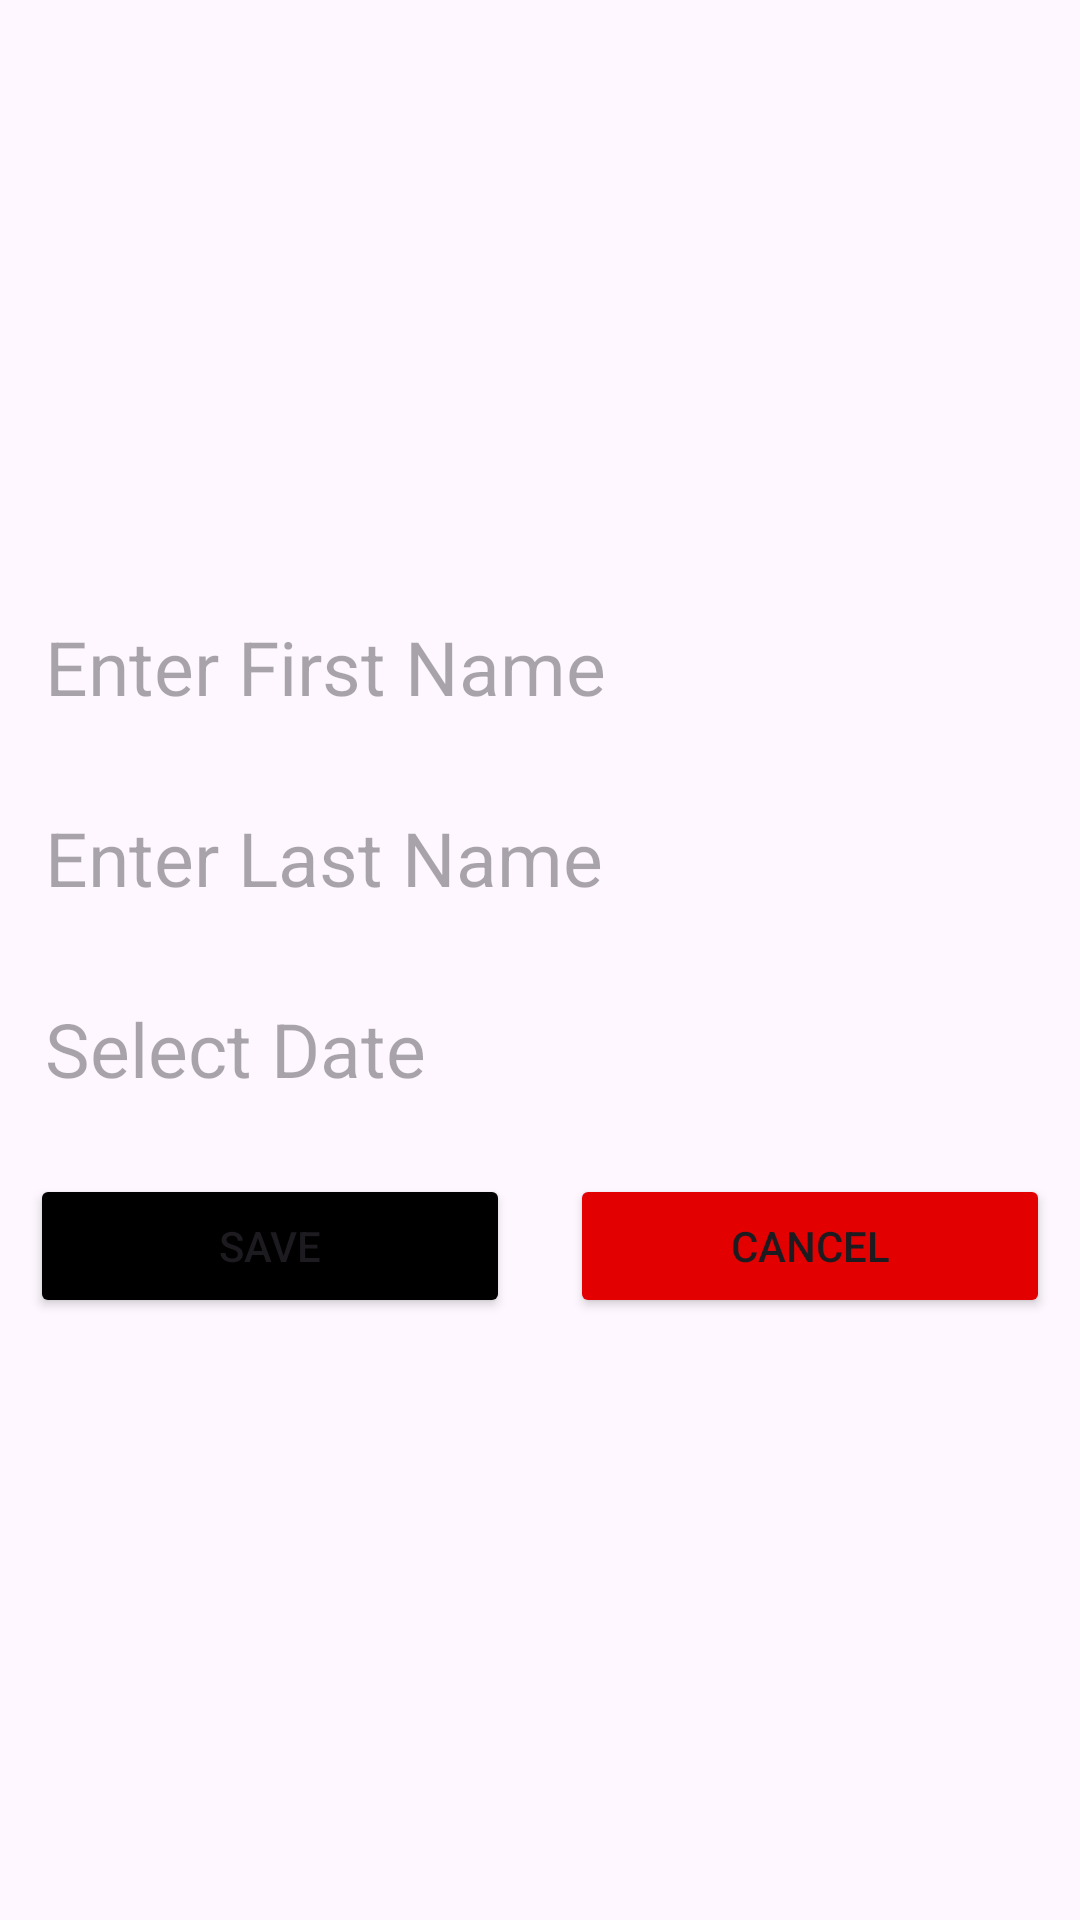

Android layout source for this screen:
<!-- AndroidManifest.xml: application theme Theme.TestingAppKotlin -->
<!-- res/layout/dialog_box.xml -->
<?xml version="1.0" encoding="utf-8"?>
<LinearLayout xmlns:android="http://schemas.android.com/apk/res/android"
    android:layout_width="match_parent"
    android:layout_height="wrap_content"
    android:gravity="center"
    android:layout_margin="20dp"
    android:orientation="vertical">

    <EditText
        android:id="@+id/customDialogName"
        android:layout_width="match_parent"
        android:layout_height="wrap_content"
        android:inputType="text"
        android:layout_marginVertical="5dp"
        android:layout_marginHorizontal="5dp"
        android:padding="10dp"
        android:background="@drawable/spinner_background"
        android:hint="Enter First Name"
        android:textSize="25sp"/>
    <EditText
        android:id="@+id/customDialogLastName"
        android:layout_width="match_parent"
        android:layout_height="wrap_content"
        android:inputType="text"
        android:layout_marginVertical="5dp"
        android:layout_marginHorizontal="5dp"
        android:padding="10dp"
        android:background="@drawable/spinner_background"
        android:hint="Enter Last Name"
        android:textSize="25sp"/>
    <TextView
        android:id="@+id/customDialogDate"
        android:layout_width="match_parent"
        android:layout_height="wrap_content"
        android:layout_marginVertical="5dp"
        android:layout_marginHorizontal="5dp"
        android:padding="10dp"
        android:drawableEnd="@drawable/baseline_calendar_month_24"
        android:background="@drawable/spinner_background"
        android:hint="Select Date"
        android:textSize="25sp"/>

    <LinearLayout
        android:layout_width="match_parent"
        android:layout_height="wrap_content"
        android:weightSum="2"
        android:layout_marginVertical="10dp"
        android:orientation="horizontal">
        <Button
            android:id="@+id/customDialogBtnSave"
            android:layout_width="0dp"
            android:layout_height="match_parent"
            android:layout_weight="1"
            android:backgroundTint="@color/black"
            android:layout_marginHorizontal="10dp"
            android:text="Save"/>
        <Button
            android:id="@+id/customDialogBtnCancel"
            android:layout_width="0dp"
            android:layout_height="match_parent"
            android:layout_weight="1"
            android:backgroundTint="@color/red"
            android:layout_marginHorizontal="10dp"
            android:text="Cancel"/>
    </LinearLayout>

</LinearLayout>
<!-- resources referenced by this layout -->
<resources>
  <color name="black">#FF000000</color>
  <color name="red">#E30000</color>
  <style name="Theme.TestingAppKotlin" parent="Base.Theme.TestingAppKotlin" />
  <style name="Base.Theme.TestingAppKotlin" parent="Theme.Material3.DayNight.NoActionBar">
          
          
  
  
          
          
          
          
          
          
          
          
          
  
  
      </style>
</resources>
